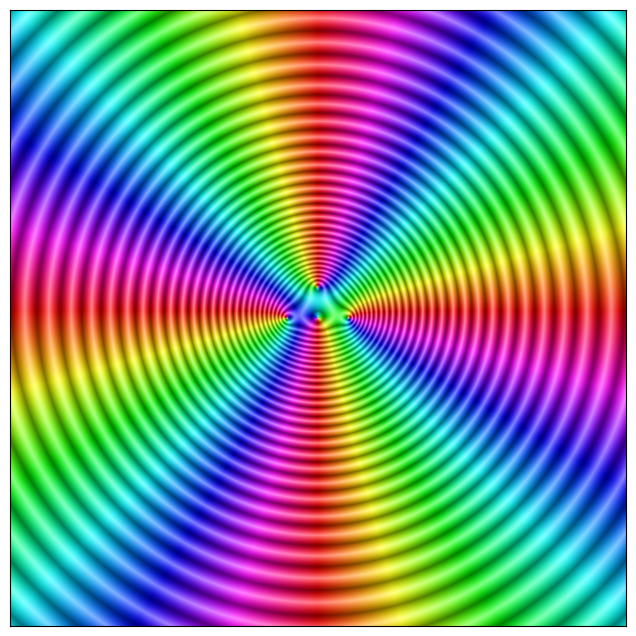

Here is the Python script that generated this plot:
#!/usr/bin/env python3

# derived from : https://github.com/hernanat/dcolor

import matplotlib.pyplot as plt
import numpy as np
import matplotlib.colors as mcolors
from matplotlib.colors import hsv_to_rgb

class DColor:
    def __init__(self, samples=3500, xmin=-10, xmax=10, ymin=-10, ymax=10):
        #plot settings
        self._samples = samples
        #axes
        self._xmin = xmin
        self._xmax = xmax
        self._ymin = ymin
        self._ymax = ymax
        self.makeDomain()

    def makeDomain(self):
        """Create the domains for Real (x) and Imaginary (y) values respectively"""
        x = np.linspace(self._xmin, self._xmax, self._samples)
        y = np.linspace(self._ymin, self._ymax, self._samples)
        self.xx, self.yy=np.meshgrid(x,y)

    def makeColorModel(self, zz):
        """Create the HSV color model for the function domain that will be plotted"""
        H = self.normalize(np.angle(zz) % (2. * np.pi)) #Hue determined by arg(z)
        r = np.log2(1. + np.abs(zz))
        S = (1. + np.abs(np.sin(2. * np.pi * r))) / 2.
        V = (1. + np.abs(np.cos(2. * np.pi * r))) / 2.

        return H,S,V

    def normalize(self, arr):
        """Used for normalizing data in array based on min/max values"""
        arrMin = np.min(arr)
        arrMax = np.max(arr)
        arr = arr - arrMin
        return arr / (arrMax - arrMin)

    def plot(self, f, xdim=10, ydim=8, plt_dpi=100):
        """Plot a complex-valued function
            Arguments:
            f -- a (preferably) lambda-function defining a complex-valued function
            Keyword Arguments:
            xdim -- x dimensions
            ydim -- y dimensions
            plt_dpi -- density of pixels per inch
        """
        zz=f(self.z(self.xx,self.yy))
        H,S,V = self.makeColorModel(zz)
        rgb = hsv_to_rgb(np.dstack((H,S,V)))

        fig = plt.figure(figsize=(xdim, ydim), dpi=plt_dpi)
        plt.imshow(rgb)
        plt.gca().invert_yaxis() #make CCW orientation positive
        plt.gca().get_xaxis().set_visible(False)
        plt.gca().get_yaxis().set_visible(False)
        plt.show()

    def z(self, x, y):
        """return complex number x+iy
            If inputs are arrays, then it returns an array with corresponding x_j+iy_j values
        """
        return x+1j*y

def test_dcolor():
  dc = DColor(xmin=-10, xmax=10, ymin=-10, ymax=10, samples=1000)
  # dc.plot(lambda z : (z**5+1j*z**4+z**3+1j*z**2+z+1j+1)/np.sin(z))
  #dc.plot(lambda z: z ** 3 + 2j * z ** 2 + 2j + z)
  # dc.plot(lambda z : (1/(1-1j*z))-(1+1j*z))
  # dc.plot(lambda z : z**3)
  #dc.plot(lambda z : ((z+1-2j)*(z+2+2j)*((z-2)**2))/(z**3))
  #dc.plot(lambda z : np.cosh(z))
  dc.plot(lambda z: (z+1)*(z-1)*(z)*(z-(0+1j)))


if __name__=="__main__":
  test_dcolor()



